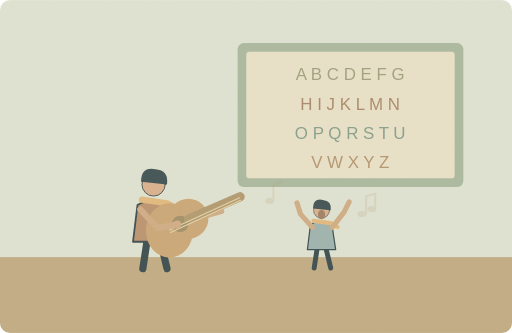
t = 0.00 s
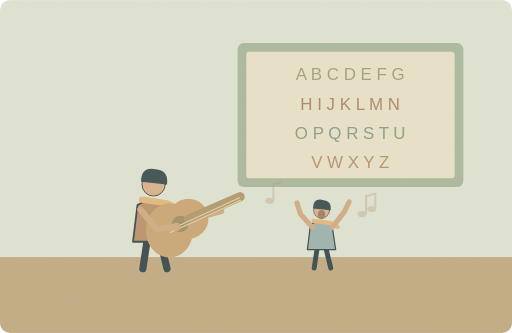
t = 1.25 s
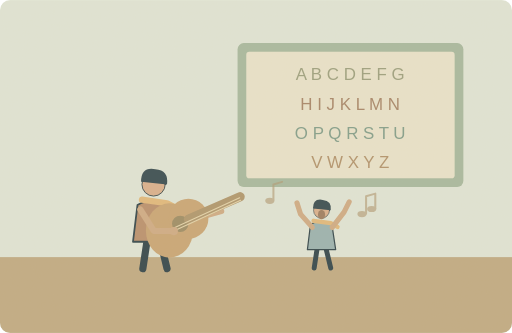
t = 3.75 s
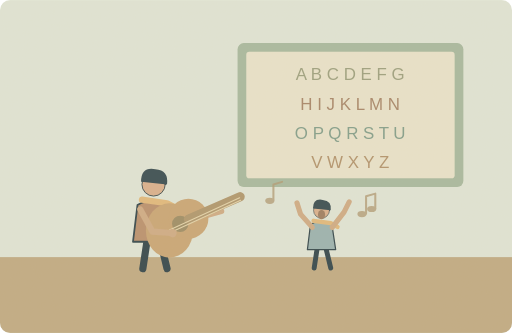
t = 5.00 s
t = 6.25 s: frame unchanged from t = 3.75 s, image omitted
t = 8.75 s: frame unchanged from t = 1.25 s, image omitted

The animated SVG that drew these frames (rendered in a browser with its animation timeline set to each time). Animation: 2 SMIL elements (animate=1,animateTransform=1); one cycle of 10.00 s, repeats indefinitely.

<svg xmlns="http://www.w3.org/2000/svg" width="1000" height="650" viewBox="0 0 1000 650" role="img" aria-labelledby="title desc"><title id="title">单词小故事</title><desc id="desc">My little sister learned the alphabet through a song.</desc><metadata>{"wordId": "alphabet", "dailyExample": "My little sister learned the alphabet through a song.", "source": "https://github.com/go1app/word-atlas/blob/main/public/atlas/entries/6.json", "attribution": "Word Atlas contributors — CC BY 4.0", "license": "https://creativecommons.org/licenses/by/4.0/", "changes": "New original vector animation interpreting the daily example.", "durationSeconds": 10}</metadata><defs><clipPath id="frame"><rect width="1000" height="650" rx="20"/></clipPath><filter id="paper"><feTurbulence type="fractalNoise" baseFrequency=".74" numOctaves="3" stitchTiles="stitch"/><feColorMatrix type="saturate" values="0"/><feComponentTransfer><feFuncA type="linear" slope=".065"/></feComponentTransfer><feBlend in="SourceGraphic" mode="soft-light"/></filter><filter id="glow" x="-100%" y="-100%" width="300%" height="300%"><feGaussianBlur stdDeviation="8"/></filter></defs><g clip-path="url(#frame)"><rect x="0" y="0" width="1000" height="650" rx="0" fill="#e0e6d8" /><rect x="0" y="502" width="1000" height="148" rx="0" fill="#bfa982" /><rect x="464" y="84" width="441" height="281" rx="12" fill="#a6b99f" /><rect x="481" y="101" width="407" height="247" rx="6" fill="#e9e4cc" /><text x="684" y="157" text-anchor="middle" font-family="sans-serif" font-size="33" fill="#9a9e7d">A B C D E F G</text><text x="684" y="214" text-anchor="middle" font-family="sans-serif" font-size="33" fill="#a58367">H I J K L M N</text><text x="684" y="271" text-anchor="middle" font-family="sans-serif" font-size="33" fill="#7f9c8a">O P Q R S T U</text><text x="684" y="328" text-anchor="middle" font-family="sans-serif" font-size="33" fill="#b0916b">V W X Y Z</text><g transform="translate(300 416) scale(1.75)" stroke="#2c4148" stroke-linecap="round" stroke-linejoin="round"><path d="M-7 29L-12 62M7 29L15 62" fill="none" stroke="#2c4148" stroke-width="8" stroke-linecap="round" stroke-linejoin="round" /><path d="M-18 -9Q0 -20 17 -8L23 32H-23Z" fill="#b98f6c" stroke="#2c4148" stroke-width="2" stroke-linecap="round" stroke-linejoin="round" /><circle cx="0" cy="-32" r="13" fill="#d9af8c" /><path d="M-14 -35Q-14 -52 2 -49Q17 -48 15 -32Z" fill="#32474e" stroke="none" stroke-width="2" stroke-linecap="round" stroke-linejoin="round" /><path d="M-13 -15L15 -11 26 -5" fill="none" stroke="#e1b97b" stroke-width="7" stroke-linecap="round" stroke-linejoin="round" /></g><g transform="translate(628 449) scale(1.2)" stroke="#2c4148" stroke-linecap="round" stroke-linejoin="round"><path d="M-7 29L-12 62M7 29L15 62" fill="none" stroke="#2c4148" stroke-width="8" stroke-linecap="round" stroke-linejoin="round" /><path d="M-18 -9Q0 -20 17 -8L23 32H-23Z" fill="#98b1b0" stroke="#2c4148" stroke-width="2" stroke-linecap="round" stroke-linejoin="round" /><circle cx="0" cy="-32" r="13" fill="#d9af8c" /><path d="M-14 -35Q-14 -52 2 -49Q17 -48 15 -32Z" fill="#32474e" stroke="none" stroke-width="2" stroke-linecap="round" stroke-linejoin="round" /><path d="M-13 -15L15 -11 26 -5" fill="none" stroke="#e1b97b" stroke-width="7" stroke-linecap="round" stroke-linejoin="round" /></g><path d="M329 409L360 432 432 412" fill="none" stroke="#cfaa84" stroke-width="12" stroke-linecap="round" stroke-linejoin="round" /><ellipse cx="331" cy="450" rx="46" ry="53" fill="#c9a574"/><ellipse cx="368" cy="427" rx="39" ry="39" fill="#c9a574"/><circle cx="352" cy="437" r="16" fill="#9b8b64" /><path d="M368 428L469 384" fill="none" stroke="#ae956c" stroke-width="18" stroke-linecap="round" stroke-linejoin="round" /><path d="M331 449L468 386M333 454L470 391" fill="none" stroke="#e5d5ab" stroke-width="2" stroke-linecap="round" stroke-linejoin="round" /><g><animateTransform attributeName="transform" type="rotate" values="-7 274 409;7 274 409;-7 274 409" keyTimes="0;.5;1" dur="10s" repeatCount="indefinite"/><path d="M274 409L303 449 341 447" fill="none" stroke="#cfaa84" stroke-width="12" stroke-linecap="round" stroke-linejoin="round" /><circle cx="342" cy="447" r="8" fill="#cfaa84" /></g><path d="M610 444L587 418 580 396M649 444L672 414 682 394" fill="none" stroke="#cfaa84" stroke-width="10" stroke-linecap="round" stroke-linejoin="round" /><ellipse cx="628" cy="419" rx="7" ry="9" fill="#9b7b5f"/><g><animate attributeName="opacity" values=".2;.8;.2" keyTimes="0;.5;1" dur="10s" repeatCount="indefinite"/><path d="M715 417V383l18 -5v29" fill="none" stroke="#af9973" stroke-width="4" stroke-linecap="round" stroke-linejoin="round" /><ellipse cx="707" cy="418" rx="9" ry="6" fill="#af9973"/><ellipse cx="726" cy="408" rx="9" ry="6" fill="#af9973"/><path d="M534 390v-30l17 -5" fill="none" stroke="#af9973" stroke-width="4" stroke-linecap="round" stroke-linejoin="round" /><ellipse cx="527" cy="392" rx="9" ry="6" fill="#af9973"/></g><rect width="1000" height="650" fill="#ddc8a0" opacity=".14" filter="url(#paper)" pointer-events="none"/></g></svg>
